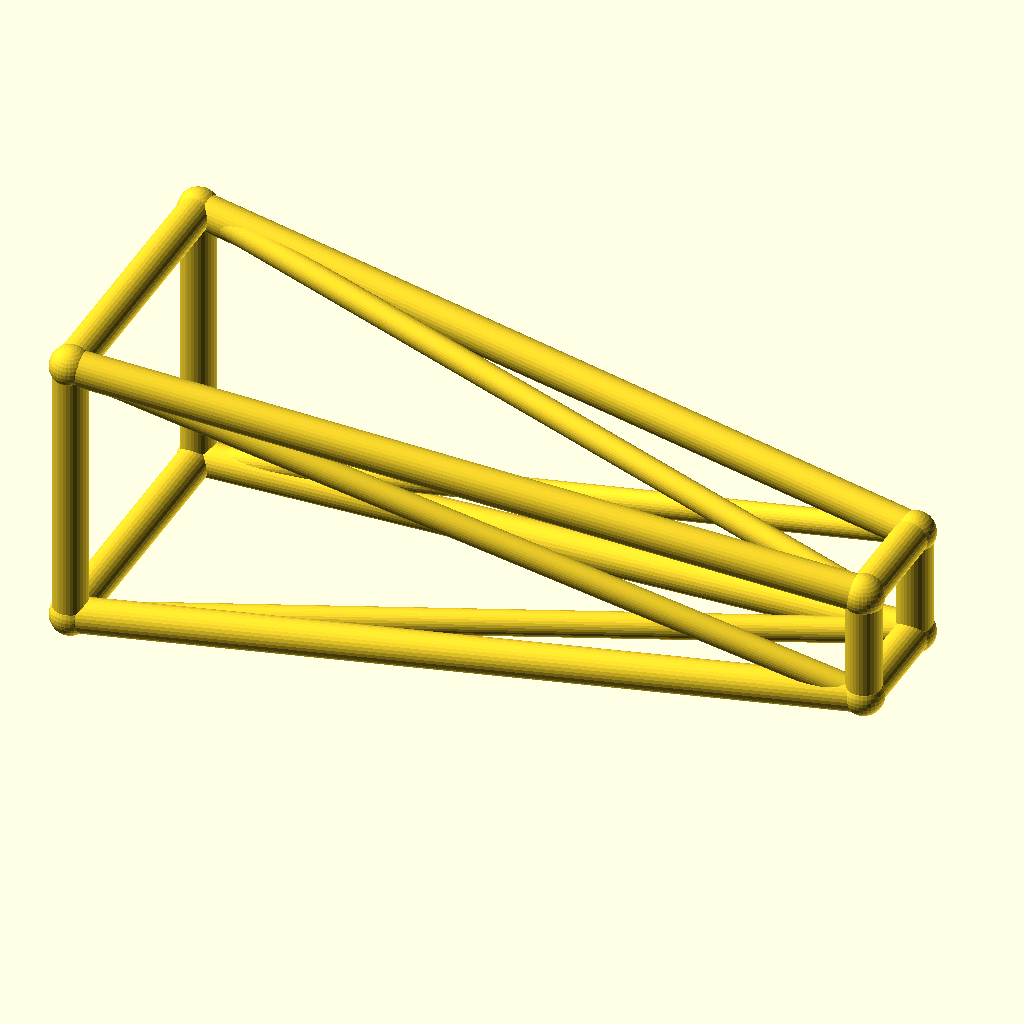
Cell 1: the model at its default parameters.
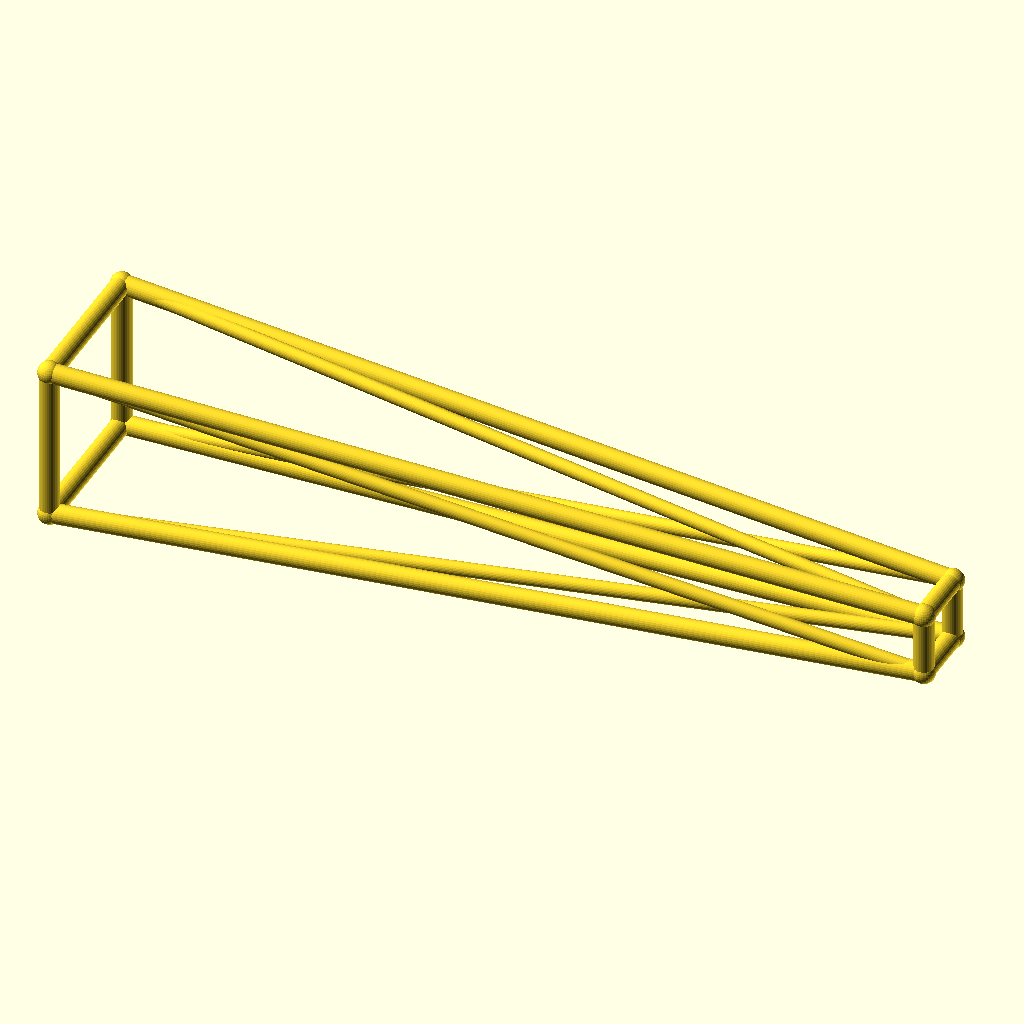
Cell 2 — jib_l set to 220, the other parameters unchanged.
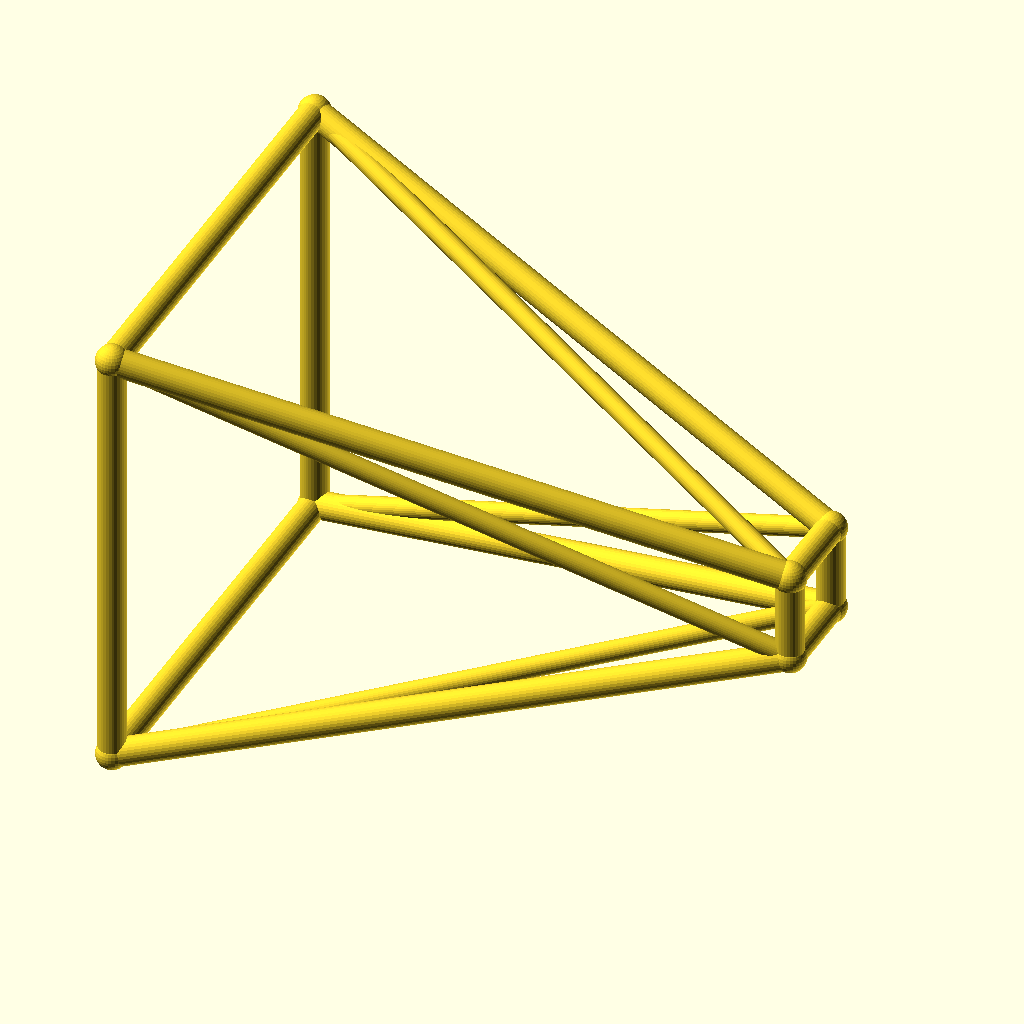
Cell 3: the same model with root_w = 40.
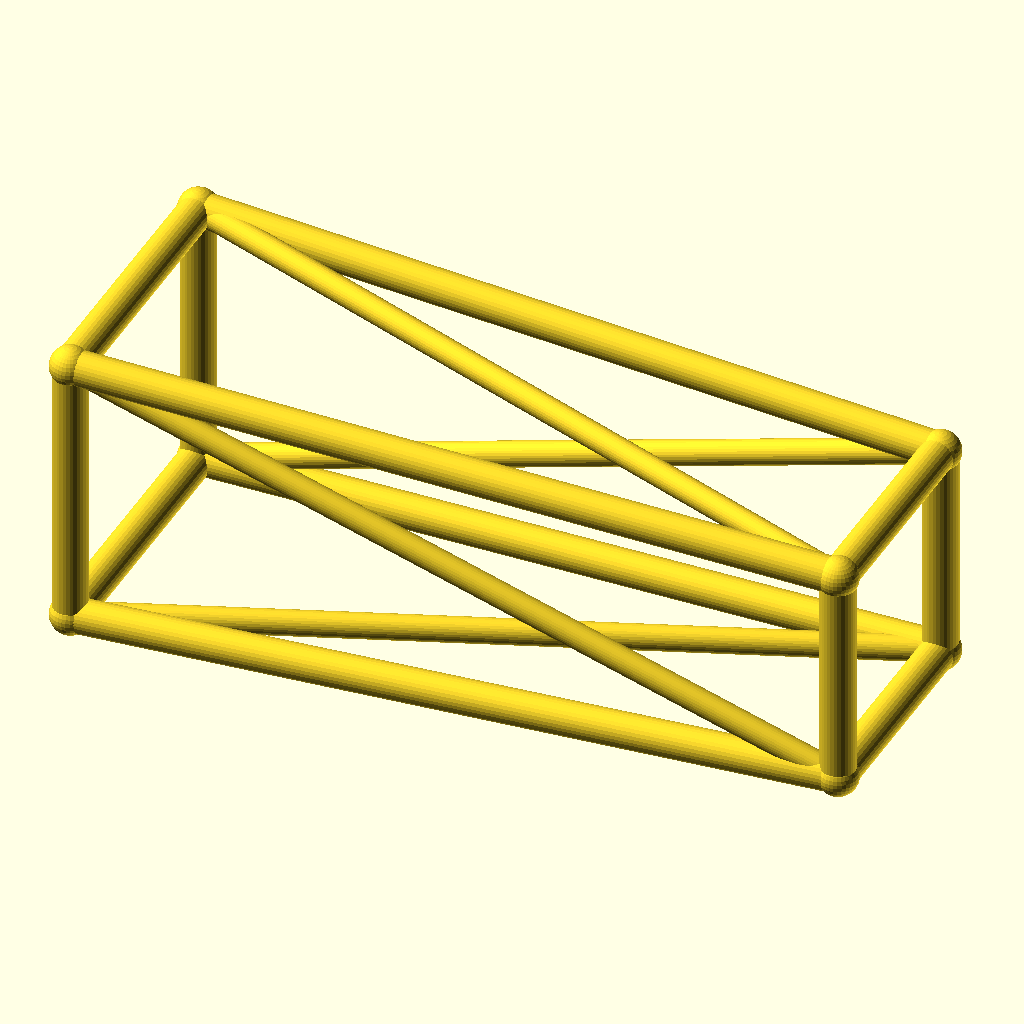
Cell 4: the same model with tip_w = 16.
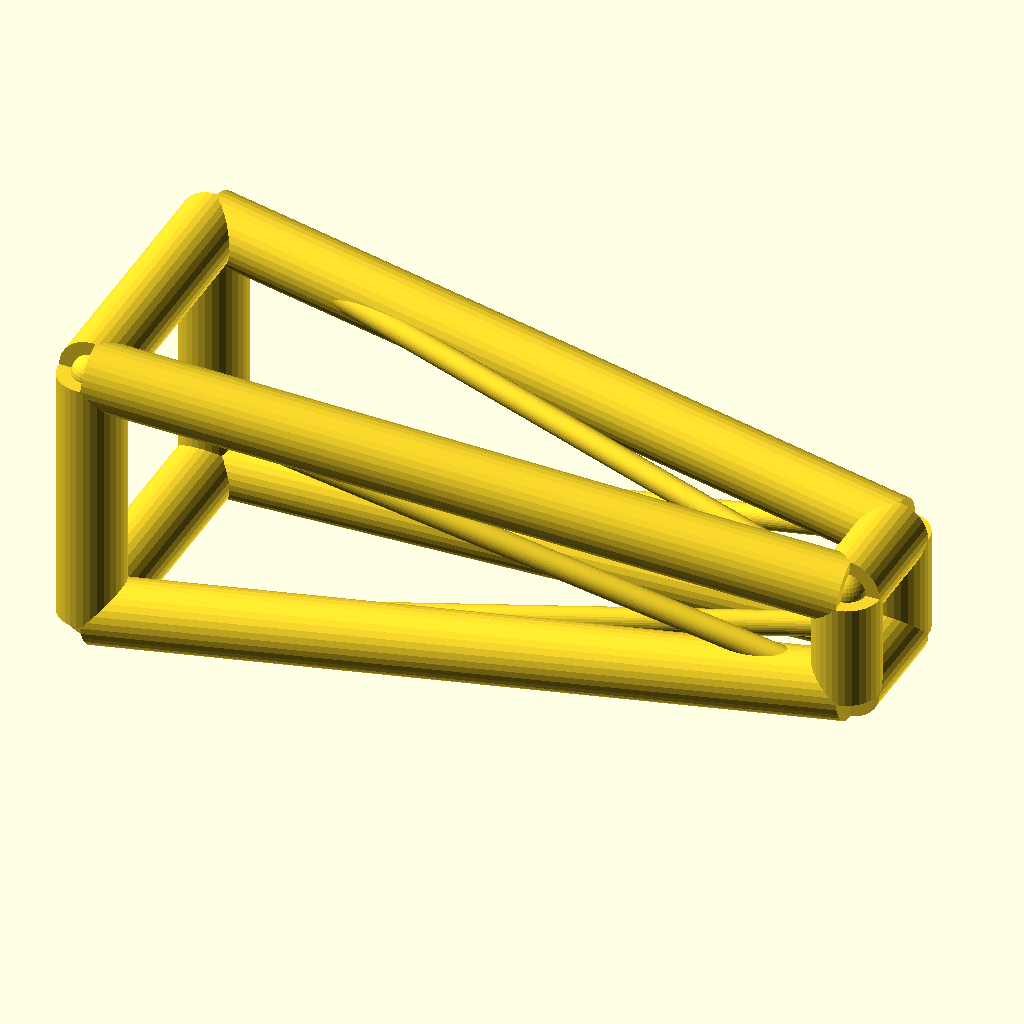
Cell 5: the same model with chord_r = 5.
All cells are drawn from the same view direction (rotation 55°, 0°, 25°, orthographic, colour scheme Cornfield), but the view is re-fitted for each cell, so position and scale can differ between cells as well as the parameter.
The OpenSCAD source (optional_data/data/wire3/cranejib/scene_0167.scad):
$fn = 32;

// ----------------------------------------------------------------------
// Crane jib: tapered jib, 110 mm
// ----------------------------------------------------------------------

// --- parameters (mm) ---
jib_l = 110;              // jib length, X
root_w = 20;              // half width of the root ring
tip_w = 8;                // half width of the tip ring
deck_h = 22;              // height of the jib axis
chord_r = 2.5;            // ring and chord radius
brace_r = 1.8;            // diagonal radius
joint_r = 2.9;            // joint ball radius

bbox_x = jib_l + 2 * joint_r;  // overall X, joints included
bbox_y = 2 * root_w + 2 * joint_r;  // overall Y, joints included
bbox_z = 40 + 2 * joint_r;  // overall Z, joints included
chord_d = 2 * chord_r;  // chord stock diameter
brace_d = 2 * brace_r;  // brace stock diameter
root_d = 2 * root_w;  // root ring section
tip_d = 2 * tip_w;  // tip ring section
jib_h = 2 * root_w;  // root ring height
nodes = [[0, -root_w, deck_h - root_w], [0, root_w, deck_h - root_w], [0, root_w, deck_h + root_w], [0, -root_w, deck_h + root_w], [jib_l, -tip_w, deck_h - tip_w], [jib_l, tip_w, deck_h - tip_w], [jib_l, tip_w, deck_h + tip_w], [jib_l, -tip_w, deck_h + tip_w]];

module member(a, b, r) {
  /* round stock from joint a to joint b, ends buried in the joint balls */
  d = b - a;
  length = norm(d);
  translate(a) rotate([0, acos(d[2] / length), atan2(d[1], d[0])])
    cylinder(h = length, r = r);
}

module joint(p, r) {
  /* ball at the joint centre, fatter than every member meeting there */
  translate(p) sphere(r = r);
}

/* members - each call is one graph edge */
member(nodes[0], nodes[1], chord_r);
member(nodes[1], nodes[2], chord_r);
member(nodes[2], nodes[3], chord_r);
member(nodes[3], nodes[0], chord_r);
member(nodes[4], nodes[5], chord_r);
member(nodes[5], nodes[6], chord_r);
member(nodes[6], nodes[7], chord_r);
member(nodes[7], nodes[4], chord_r);
member(nodes[0], nodes[4], chord_r);
member(nodes[0], nodes[5], brace_r);
member(nodes[1], nodes[5], chord_r);
member(nodes[1], nodes[6], brace_r);
member(nodes[2], nodes[6], chord_r);
member(nodes[2], nodes[7], brace_r);
member(nodes[3], nodes[7], chord_r);
member(nodes[3], nodes[4], brace_r);

/* joint balls */
for (p = nodes) joint(p, joint_r);
Parameter table extracted from the source (name, type, default, range or options):
jib_l: number, default 110
root_w: number, default 20
tip_w: number, default 8
deck_h: number, default 22
chord_r: number, default 2.5
brace_r: number, default 1.8
joint_r: number, default 2.9
